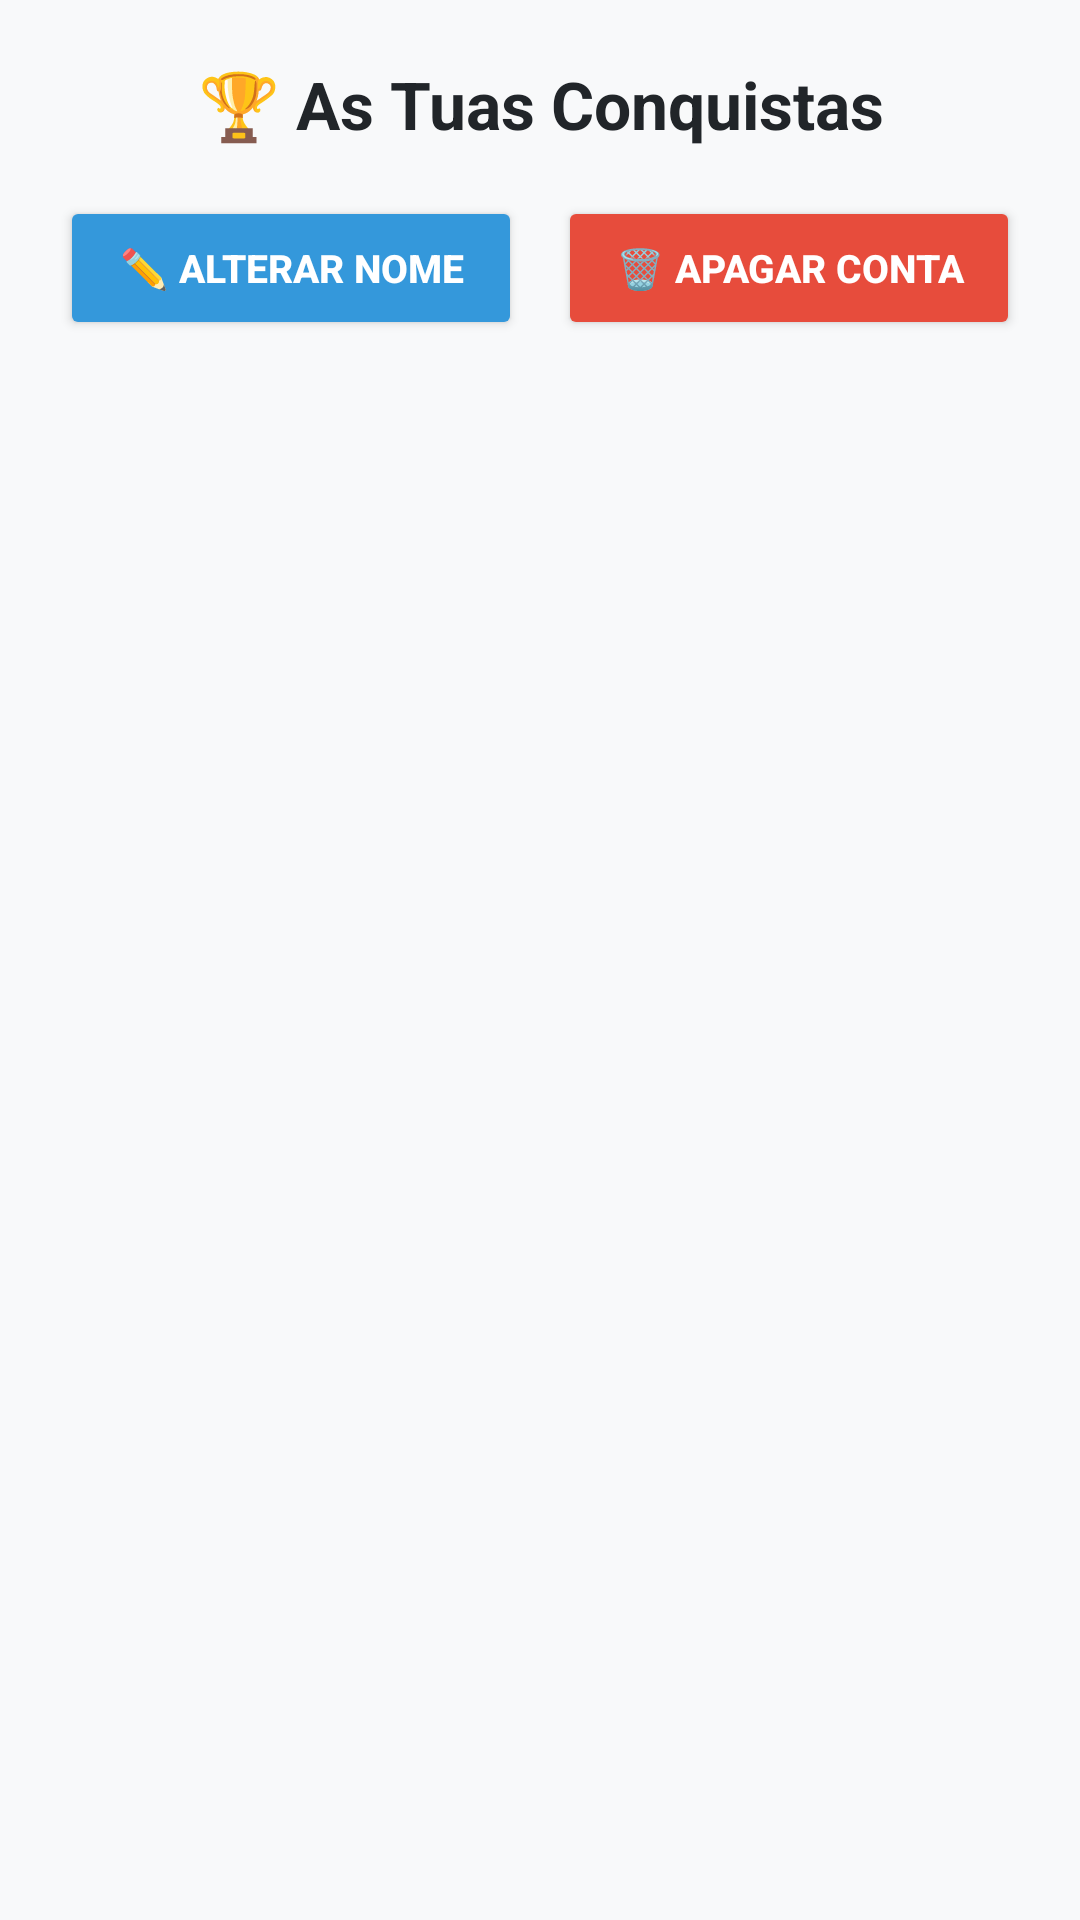

Produce the Android XML layout that renders to this screen, including the resource entries it uses.
<!-- AndroidManifest.xml: application theme Theme.AppCompat.Light.DarkActionBar -->
<!-- res/layout/activity_profile.xml -->
<?xml version="1.0" encoding="utf-8"?>
<LinearLayout
        xmlns:android="http://schemas.android.com/apk/res/android"
        xmlns:app="http://schemas.android.com/apk/res-auto"
        android:layout_width="match_parent"
        android:layout_height="match_parent"
        android:orientation="vertical"
        android:background="#F8F9FA"
        android:padding="20dp">

    
    <TextView
            android:id="@+id/tvProfileTitle"
            android:layout_width="match_parent"
            android:layout_height="wrap_content"
            android:text="🏆 As Tuas Conquistas"
            android:textSize="22sp"
            android:textStyle="bold"
            android:textColor="#212529"
            android:gravity="center"
            android:layout_marginBottom="16dp" />

    
    <LinearLayout
            android:layout_width="match_parent"
            android:layout_height="wrap_content"
            android:orientation="horizontal"
            android:layout_marginBottom="16dp"
            android:weightSum="2">

        <Button
                android:id="@+id/btnEditUsername"
                android:layout_width="0dp"
                android:layout_height="48dp"
                android:layout_weight="1"
                android:text="✏️ Alterar Nome"
                android:backgroundTint="#3498DB"
                android:textColor="#FFFFFF"
                android:textSize="13sp"
                android:textStyle="bold"
                app:cornerRadius="12dp"
                android:layout_marginEnd="6dp" />

        <Button
                android:id="@+id/btnDeleteAccount"
                android:layout_width="0dp"
                android:layout_height="48dp"
                android:layout_weight="1"
                android:text="🗑️ Apagar Conta"
                android:backgroundTint="#E74C3C"
                android:textColor="#FFFFFF"
                android:textSize="13sp"
                android:textStyle="bold"
                app:cornerRadius="12dp"
                android:layout_marginStart="6dp" />

    </LinearLayout>

    
    <ListView
            android:id="@+id/listViewBadges"
            android:layout_width="match_parent"
            android:layout_height="match_parent"
            android:divider="@android:color/transparent"
            android:dividerHeight="10dp"
            android:clipToPadding="false" />

</LinearLayout>
<!-- resources referenced by this layout -->
<resources>

</resources>
